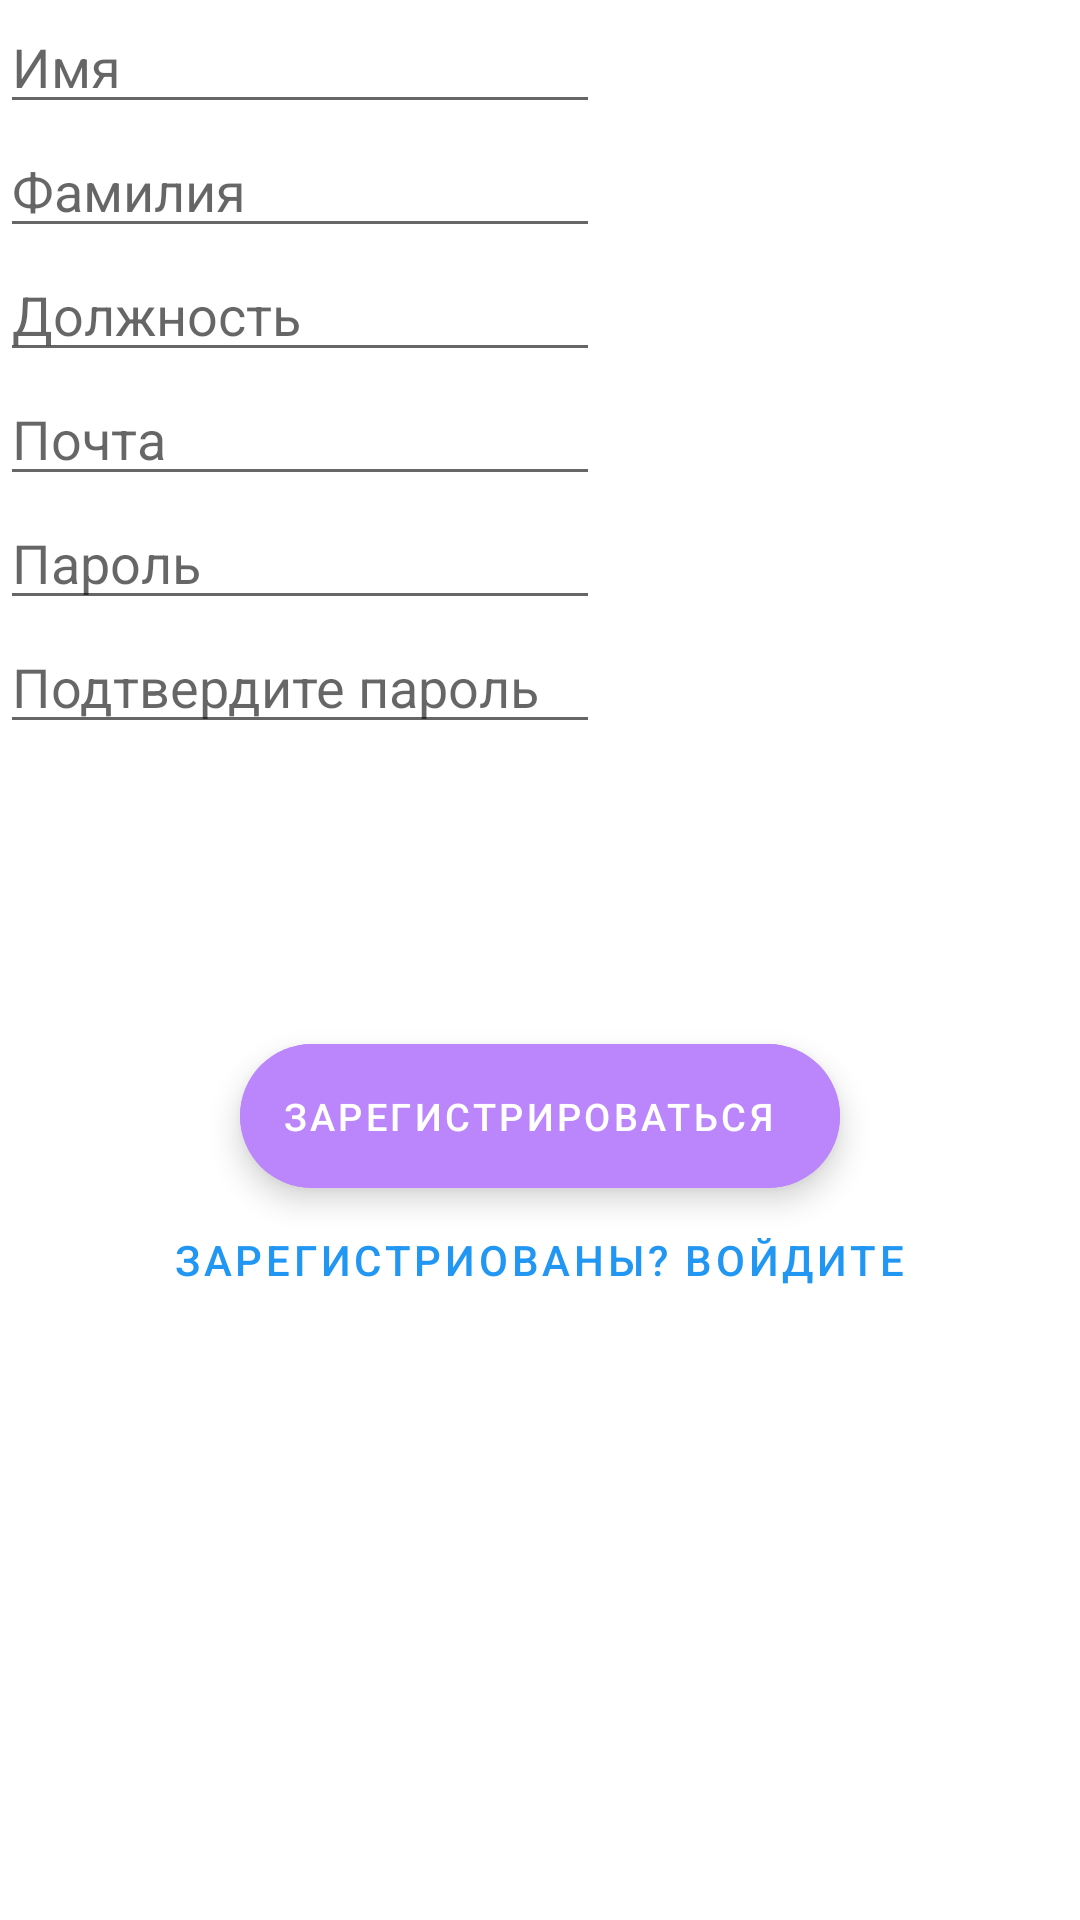

Android layout source for this screen:
<!-- AndroidManifest.xml: application theme Theme.TwitOnToday -->
<!-- res/layout/activity_register.xml -->
<?xml version="1.0" encoding="utf-8"?>
<RelativeLayout xmlns:android="http://schemas.android.com/apk/res/android"
    xmlns:app="http://schemas.android.com/apk/res-auto"
    xmlns:tools="http://schemas.android.com/tools"
    android:layout_width="match_parent"
    android:layout_height="match_parent"
    tools:context=".RegisterActivity">

    <EditText
        android:layout_width="200dp"
        android:id="@+id/inputName"
        android:layout_height="wrap_content"
        android:hint="Имя"/>
    <EditText
        android:layout_width="200dp"
        android:inputType="textCapWords"
        android:id="@+id/inputSurname"
        android:layout_below="@+id/inputName"
        android:layout_height="wrap_content"
        android:hint="Фамилия"/>
    <EditText
        android:layout_width="200dp"
        android:inputType="textCapWords"
        android:layout_height="wrap_content"
        android:id="@+id/inputPosition"
        android:layout_below="@+id/inputSurname"
        android:hint="Должность"/>
    <EditText
        android:layout_width="200dp"
        android:inputType="textCapWords"
        android:layout_height="wrap_content"
        android:id="@+id/inputEmail"
        android:layout_below="@+id/inputPosition"
        android:hint="Почта"/>
    <EditText
        android:layout_width="200dp"
        android:inputType="textCapWords"
        android:layout_height="wrap_content"
        android:layout_below="@+id/inputEmail"
        android:id="@+id/inputPassword"
        android:hint="Пароль"/>
    <EditText
        android:layout_width="200dp"
        android:inputType="textCapWords"
        android:layout_height="wrap_content"
        android:id="@+id/inputConfirmPassword"
        android:layout_below="@+id/inputPassword"
        android:hint="Подтвердите пароль"/>
    <ImageView
        android:layout_width="180dp"
        android:layout_height="200dp"
        android:layout_marginLeft="210dp"
        android:clickable="true"/>
    <com.google.android.material.floatingactionbutton.ExtendedFloatingActionButton
        android:layout_width="200dp"
        android:layout_height="wrap_content"
        android:layout_below="@+id/inputConfirmPassword"
        android:layout_marginTop="100dp"
        android:autoSizeTextType="uniform"
        android:gravity="center"
        android:text="Зарегистрироваться"
        android:textColor="#FFFFFF"
        android:layout_centerHorizontal="true"
        android:backgroundTint="@color/purple_200"
        android:id="@+id/btnRegister"/>
    <Button
        android:id="@+id/btnLinkToLogin"
        android:layout_width="wrap_content"
        android:layout_height="wrap_content"
        android:layout_below="@+id/btnRegister"
        android:layout_centerHorizontal="true"
        android:backgroundTint="@color/cardview_light_background"
        android:text="Зарегистриованы? Войдите"
        android:textColor="#2196F3"
        style="@style/Widget.MaterialComponents.Button.TextButton"/>

</RelativeLayout>
<!-- resources referenced by this layout -->
<resources>
  <style name="Theme.TwitOnToday" parent="Theme.MaterialComponents.DayNight.DarkActionBar">
          
          <item name="colorPrimary">@color/white</item>
          <item name="colorPrimaryVariant">@color/design_default_color_surface</item>
          <item name="colorOnPrimary">@color/white</item>
          
          <item name="colorSecondary">@color/teal_200</item>
          <item name="colorSecondaryVariant">@color/teal_700</item>
          <item name="colorOnSecondary">@color/black</item>
          
          <item name="android:statusBarColor" tools:targetApi="l">?attr/colorPrimaryVariant</item>
          
      </style>
  <!-- not gathered from this repository: default colours our renderer supplied (Android Studio template values) -->
  <color name="purple_200">#FFBB86FC</color>
  <color name="teal_200">#FF03DAC5</color>
  <color name="teal_700">#FF018786</color>
  <color name="black">#FF000000</color>
  <color name="white">#FFFFFFFF</color>
</resources>
